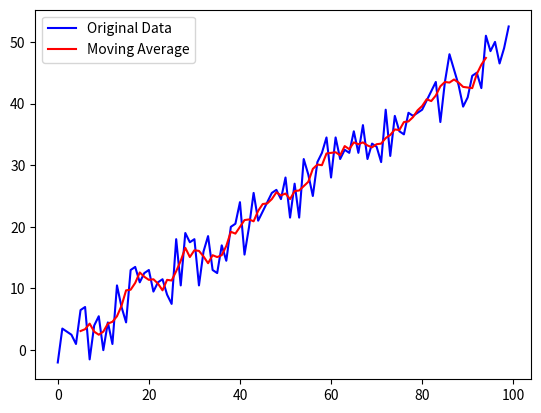

Write Python code to recreate this figure.
# [redacted]
# Project Name: Smooth Data
# Project ID  : S-GEN-SmoothData
# Description : This code calculates moving average for N neighboring points,
# resulting in a smoothed plot of a noisy data.


import math as m
import random as r
import matplotlib.pyplot as plt

#DATA SET
l = 100
x = [ i for i in range(l)]
y = [ i/2 + r.randint(-5,5) for i in x] #make a noisy function

#MOVING AVERAGE FUNCTION
def moving_average(N):
  ylist = list(y)
  ysmooth = []
  yavg = 0
  for i in range(N,len(y)-N):                       #using quotient makes the
      ysmooth.append(sum(ylist[i-N//2:i+N//2+1])/N) #code work with both pair &
  return ysmooth                                    #nonpair numbers

#CHI SQUARE TEST FUNCTION
def chi_square():
  ytest = moving_average(N)
  exp = [i/2 for i in x]
  exp_test = exp[N:len(y)-N]
  chi2 = 0
  for i in range(len(exp_test)):
    if exp_test[i] == 0:
      exp_test[i] += 1                    #preventing float division by zero
      chi2 += (ytest[i]-exp_test[i])**2/exp_test[i] #chi-square formula
    else:
      chi2 += (ytest[i]-exp_test[i])**2/exp_test[i]
  return chi2

N = 5
ys = moving_average(N)
chi_val = chi_square()
print('Chi square value:',chi_val)

#PLOTTING PART
plt.plot(x,y, 'b-', markersize = 2)               #I've found it meaningless to
plt.plot(x[N:len(y)-N],ys, 'r-', markersize = 2)  #include end points since they wouldn't be
plt.legend(['Original Data','Moving Average'])    #calculated with moving average